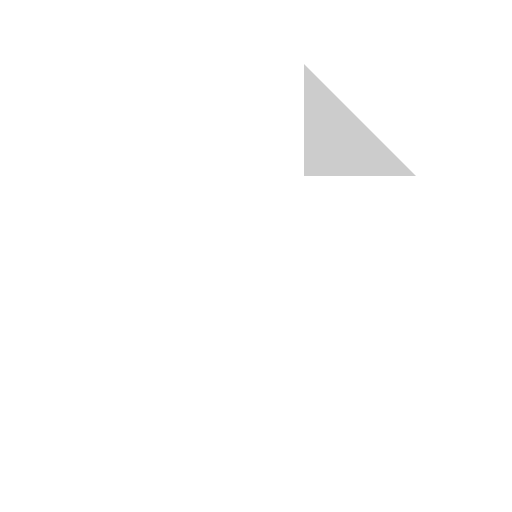
t = 0.00 s
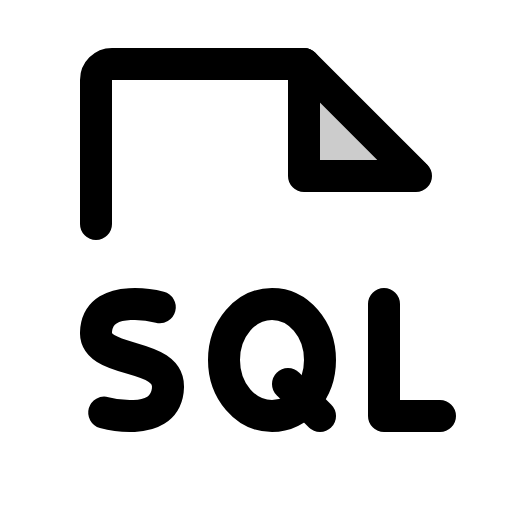
t = 0.38 s
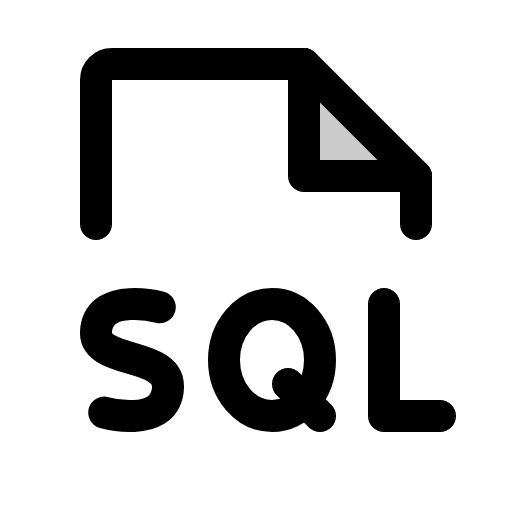
t = 1.13 s
t = 1.50 s: frame unchanged from t = 1.13 s, image omitted
t = 1.88 s: frame unchanged from t = 1.13 s, image omitted
t = 2.63 s: frame unchanged from t = 1.13 s, image omitted

The animated SVG that drew these frames (rendered in a browser with its animation timeline set to each time). Animation: 1 CSS @keyframes rule; one cycle of 3.00 s, repeats indefinitely.

<svg xmlns="http://www.w3.org/2000/svg" viewBox="0 0 256 256">
  <style>
    .draw-line {
      stroke-dasharray: 2000;
      stroke-dashoffset: 0;
    }
    svg:hover .draw-line {
      animation: phosphor-draw-in 3s ease-in-out infinite alternate;
    }
    @keyframes phosphor-draw-in {
      0%   { stroke-dashoffset: 2000; }
      50%  { stroke-dashoffset: 0; }
      100% { stroke-dashoffset: 0; }
    }
  </style><rect width="256" height="256" fill="none"/><polygon points="152 32 152 88 208 88 152 32" opacity="0.2"/><path d="M48,112V40a8,8,0,0,1,8-8h96l56,56v24" fill="none" stroke="currentColor" stroke-linecap="round" stroke-linejoin="round" stroke-width="16" class="draw-line"/><polyline points="152 32 152 88 208 88" fill="none" stroke="currentColor" stroke-linecap="round" stroke-linejoin="round" stroke-width="16" class="draw-line"/><polyline points="220 208 192 208 192 152" fill="none" stroke="currentColor" stroke-linecap="round" stroke-linejoin="round" stroke-width="16" class="draw-line"/><path d="M79.9,153.6s-29.43-7.78-31.8,11,38.43,10.12,35.78,30.72c-2.47,19.16-31.78,11-31.78,11" fill="none" stroke="currentColor" stroke-linecap="round" stroke-linejoin="round" stroke-width="16" class="draw-line"/><ellipse cx="136" cy="180" rx="24" ry="28" fill="none" stroke="currentColor" stroke-linecap="round" stroke-linejoin="round" stroke-width="16" class="draw-line"/><line x1="144" y1="192" x2="160" y2="208" fill="none" stroke="currentColor" stroke-linecap="round" stroke-linejoin="round" stroke-width="16" class="draw-line"/></svg>
